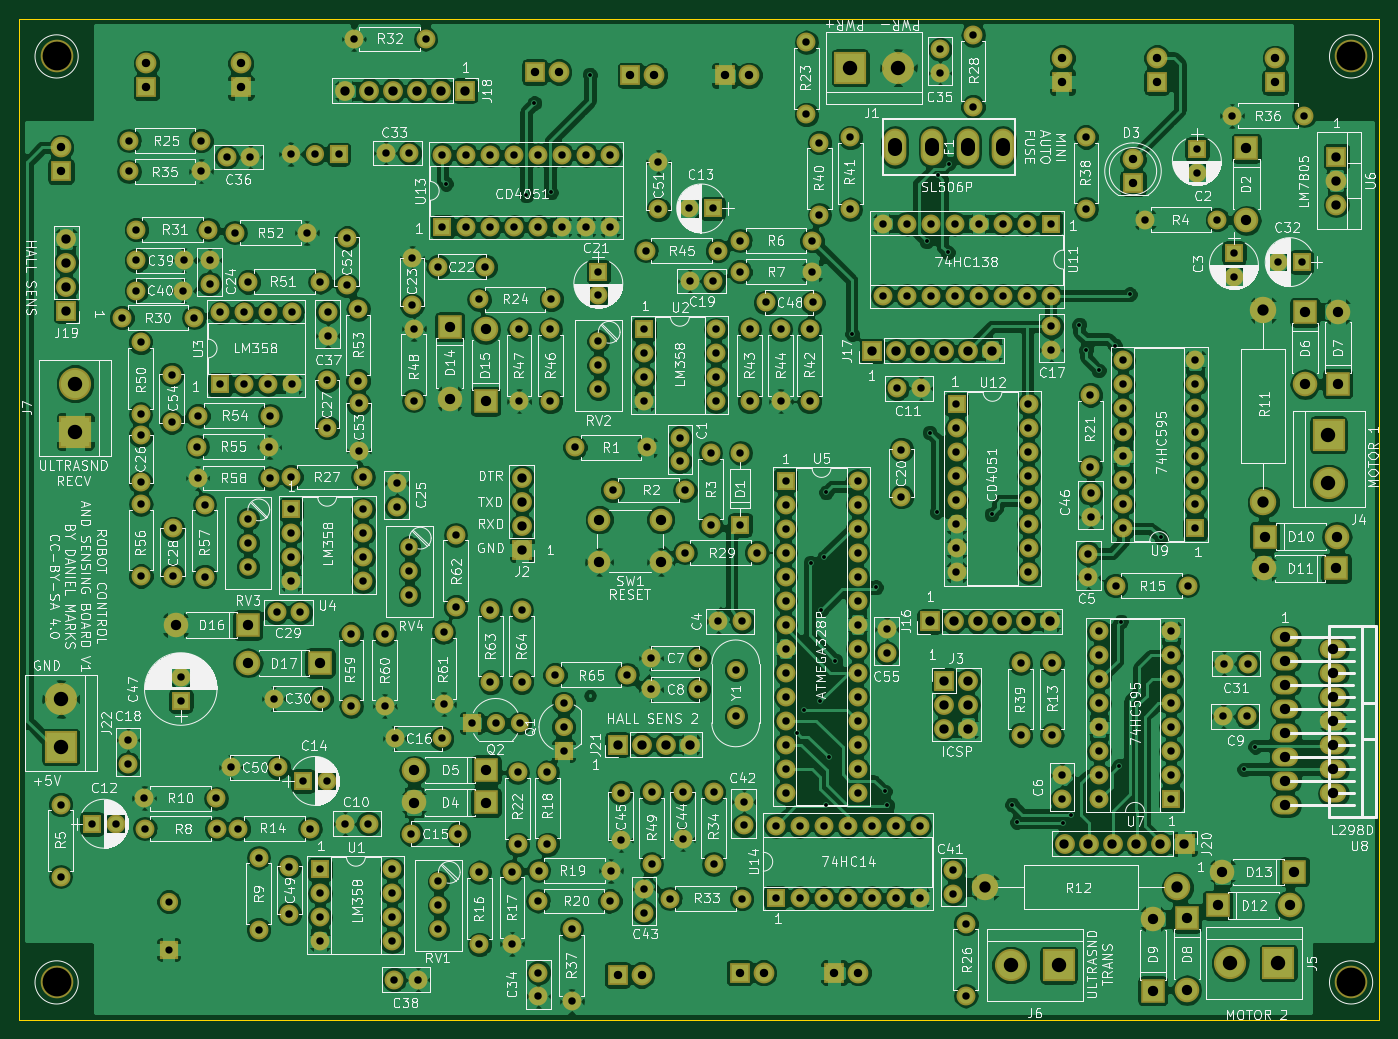
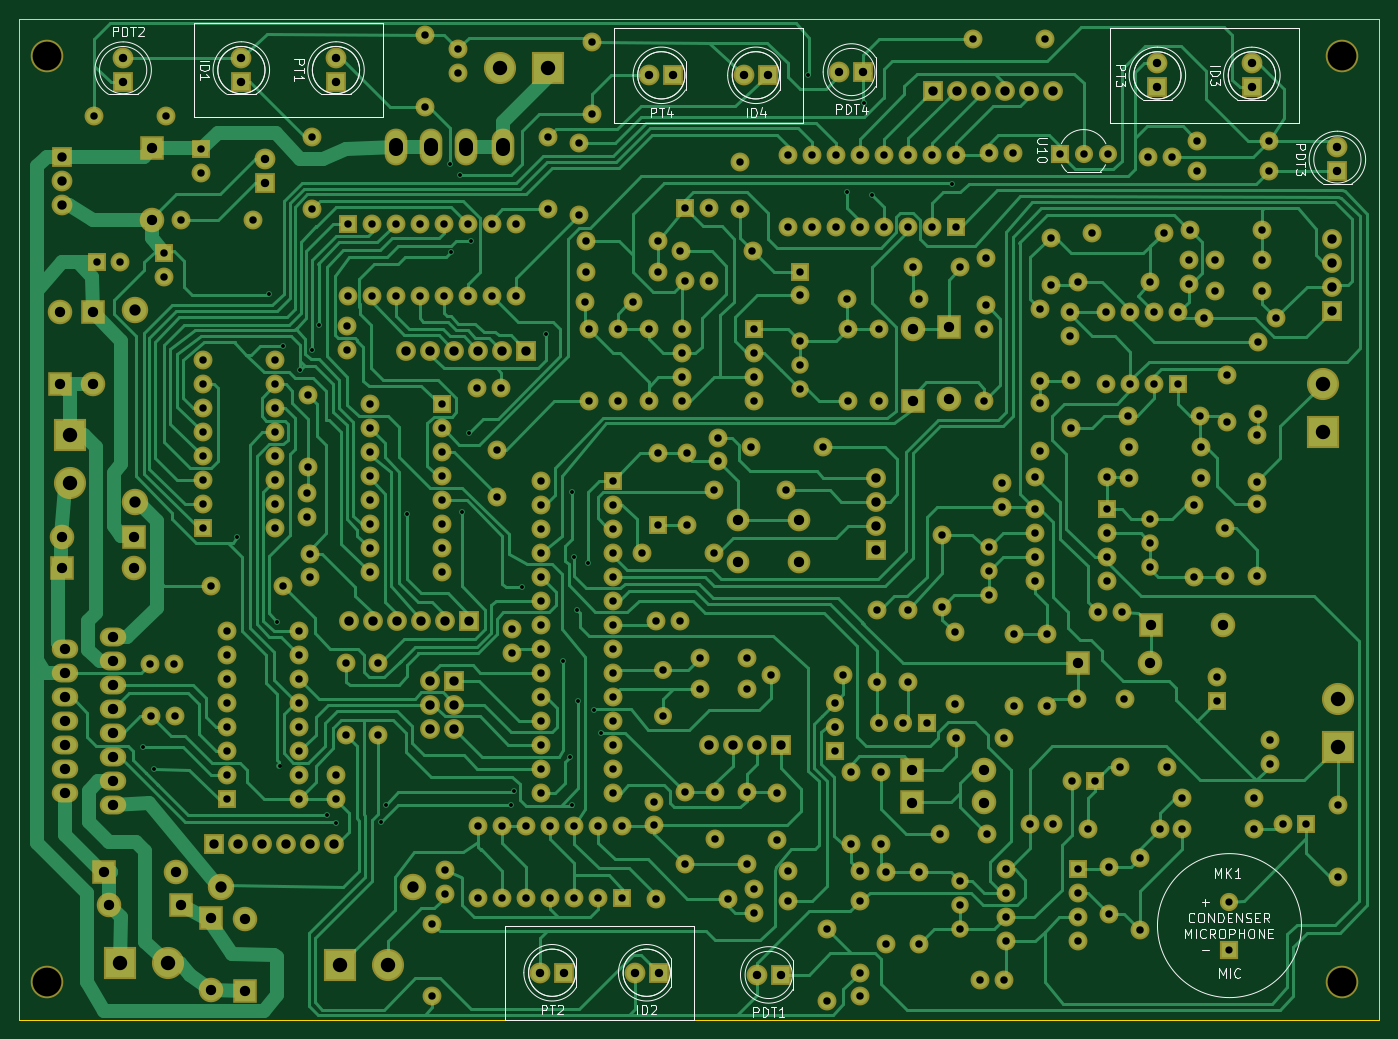
Circuit board: 9 layer files. Board 144.0 x 106.0 mm.
- bottom_copper: ControlBoard-B.Cu.gbr (108849 bytes)
- bottom_mask: ControlBoard-B.Mask.gbr (16355 bytes)
- bottom_silk: ControlBoard-B.SilkS.gbr (21227 bytes)
- outline: ControlBoard-Edge.Cuts.gbr (489 bytes)
- top_copper: ControlBoard-F.Cu.gbr (557135 bytes)
- top_mask: ControlBoard-F.Mask.gbr (16355 bytes)
- top_silk: ControlBoard-F.SilkS.gbr (320942 bytes)
- drill: ControlBoard-NPTH.drl (206 bytes)
- drill: ControlBoard.drl (9092 bytes)

=== bottom_copper: ControlBoard-B.Cu.gbr (108849 bytes, source omitted) ===
=== bottom_mask: ControlBoard-B.Mask.gbr (16355 bytes, source omitted) ===
=== bottom_silk: ControlBoard-B.SilkS.gbr (21227 bytes, source omitted) ===
=== outline: ControlBoard-Edge.Cuts.gbr ===
G04 #@! TF.FileFunction,Profile,NP*
%FSLAX46Y46*%
G04 Gerber Fmt 4.6, Leading zero omitted, Abs format (unit mm)*
G04 Created by KiCad (PCBNEW 4.0.7) date 01/11/22 20:34:21*
%MOMM*%
%LPD*%
G01*
G04 APERTURE LIST*
%ADD10C,0.100000*%
%ADD11C,0.150000*%
G04 APERTURE END LIST*
D10*
D11*
X55000000Y-145000000D02*
X55000000Y-39000000D01*
X199000000Y-145000000D02*
X55000000Y-145000000D01*
X199000000Y-39000000D02*
X199000000Y-145000000D01*
X55000000Y-39000000D02*
X199000000Y-39000000D01*
M02*

=== top_copper: ControlBoard-F.Cu.gbr (557135 bytes, source omitted) ===
=== top_mask: ControlBoard-F.Mask.gbr (16355 bytes, source omitted) ===
=== top_silk: ControlBoard-F.SilkS.gbr (320942 bytes, source omitted) ===
=== drill: ControlBoard-NPTH.drl ===
M48
;DRILL file {KiCad 4.0.7} date 01/11/22 20:34:22
;FORMAT={-:-/ absolute / inch / decimal}
FMAT,2
INCH,TZ
T1C0.120
%
G90
G05
M72
T1
X2.3228Y-1.6929
X2.3228Y-5.5512
X7.7165Y-1.6929
X7.7165Y-5.5512
T0
M30

=== drill: ControlBoard.drl (9092 bytes, source omitted) ===
